Run: headless pygame with SDL's dummy video driver; simulated clock (each Clock.tick advances the game by its frame time, no real sleeping); random seed 0; keys injected as events and as key.get_pressed() state; mouse plan: one left click at the window centre at the start of phase 2, then a move to the lower-right quarter at the start of phase 3.
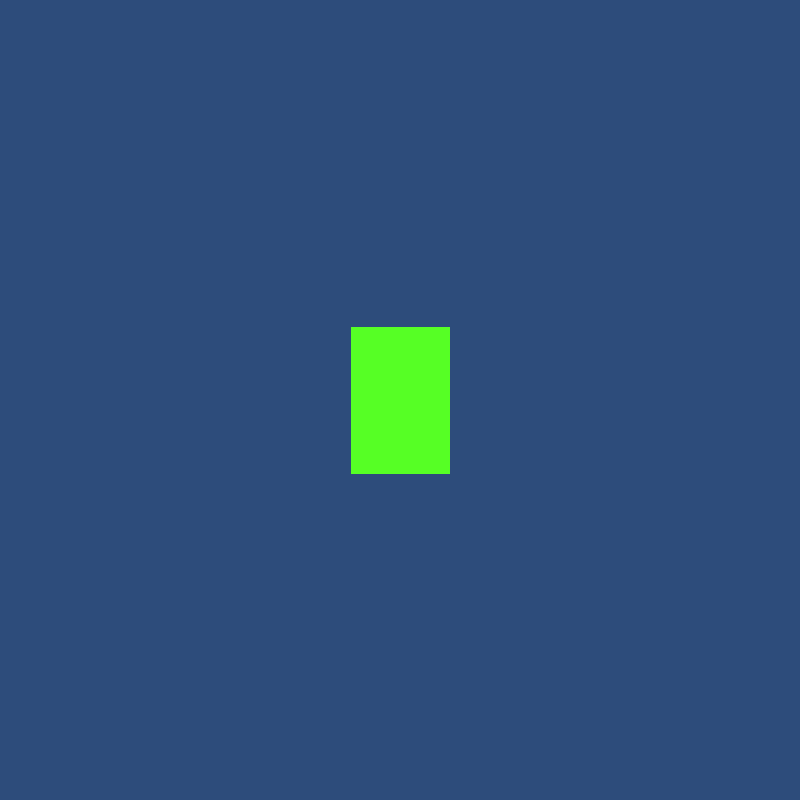
Frame 1 of 4 · flips 1–60 · no input
Frame 2 of 4 · flips 61–180 · clicked the window centre · tapped SPACE, RETURN · held RIGHT (→), D · screen unchanged from frame 1, image omitted
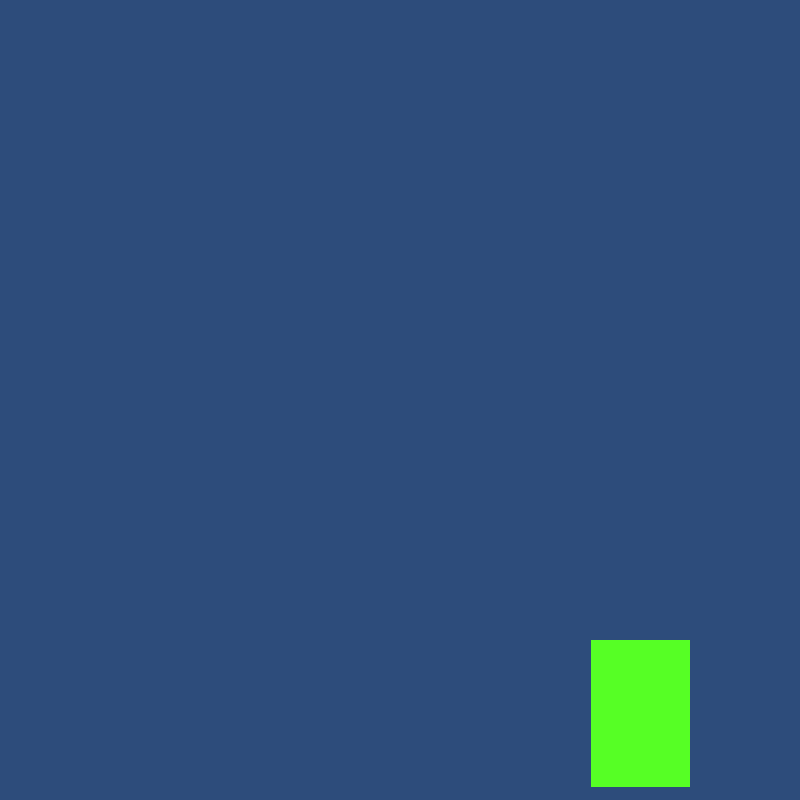
Frame 3 of 4 · flips 181–300 · moved the mouse to the lower-right quarter · held DOWN (↓), S
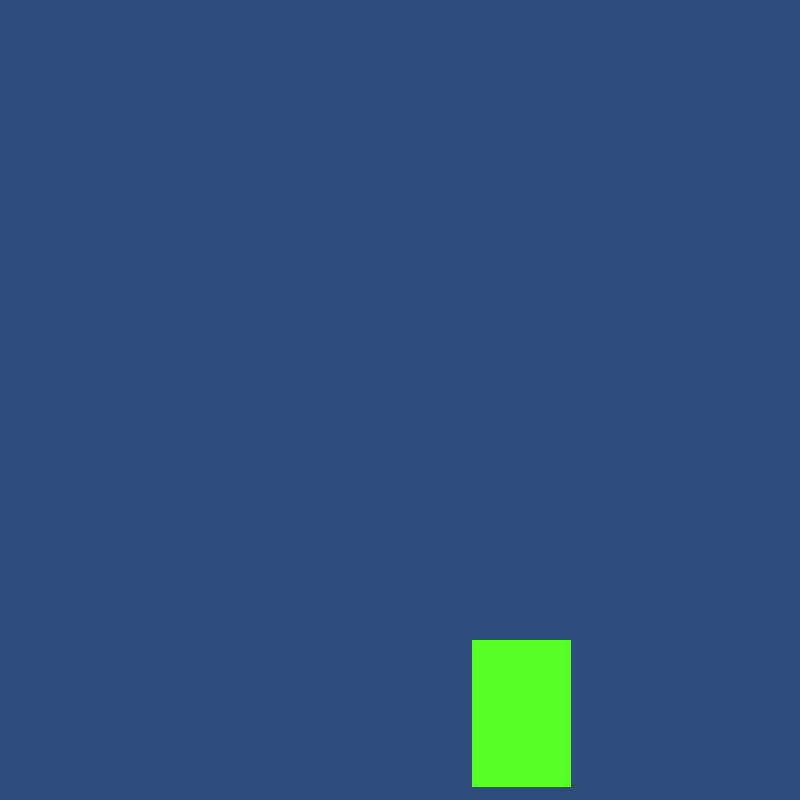
Frame 4 of 4 · flips 301–420 · held LEFT (←), A, UP (↑), W

The pygame program that drew these frames:

import random
import time
import pygame

picture=pygame.display.set_mode([800,800])
a=random.randint(50,150)
b=random.randint(50,150)
rect=pygame.Rect(400,400,a,b)
rect.centerx=400
rect.centery=400
speed = -2
right_speed=0

while True:
    time.sleep(1/60)
    event=pygame.event.get()

    for event_2 in event:

        if event_2.type==256:
            exit()

        if event_2.type==pygame.KEYDOWN:
            print(event_2.key)
            if pygame.K_SPACE==event_2.key:
                rect.centerx = 400
                rect.centery = 400
            if pygame.K_d==event_2.key:
                right_speed+=1
            if pygame.K_a==event_2.key:
                right_speed-=1

        if event_2.type==pygame.MOUSEBUTTONDOWN:

            rect.centerx = event_2.pos[0]
            rect.centery = event_2.pos[1]
            right_speed=0

        if event_2.type==pygame.MOUSEMOTION:
            pos=event_2.pos
            rect.centerx=pos[0]
            rect.y=pos[1]







    picture.fill([45,76,123])
    pygame.draw.rect(picture,[86,255,37],rect)
    rect.right +=right_speed

    if rect.left>=800:
        rect.right=0

    # rect.top+=speed
    # if rect.top<=0:
    #     speed=2
    # elif rect.bottom>=800:
    #     speed=-2
    #
    #



    pygame.display.flip()
